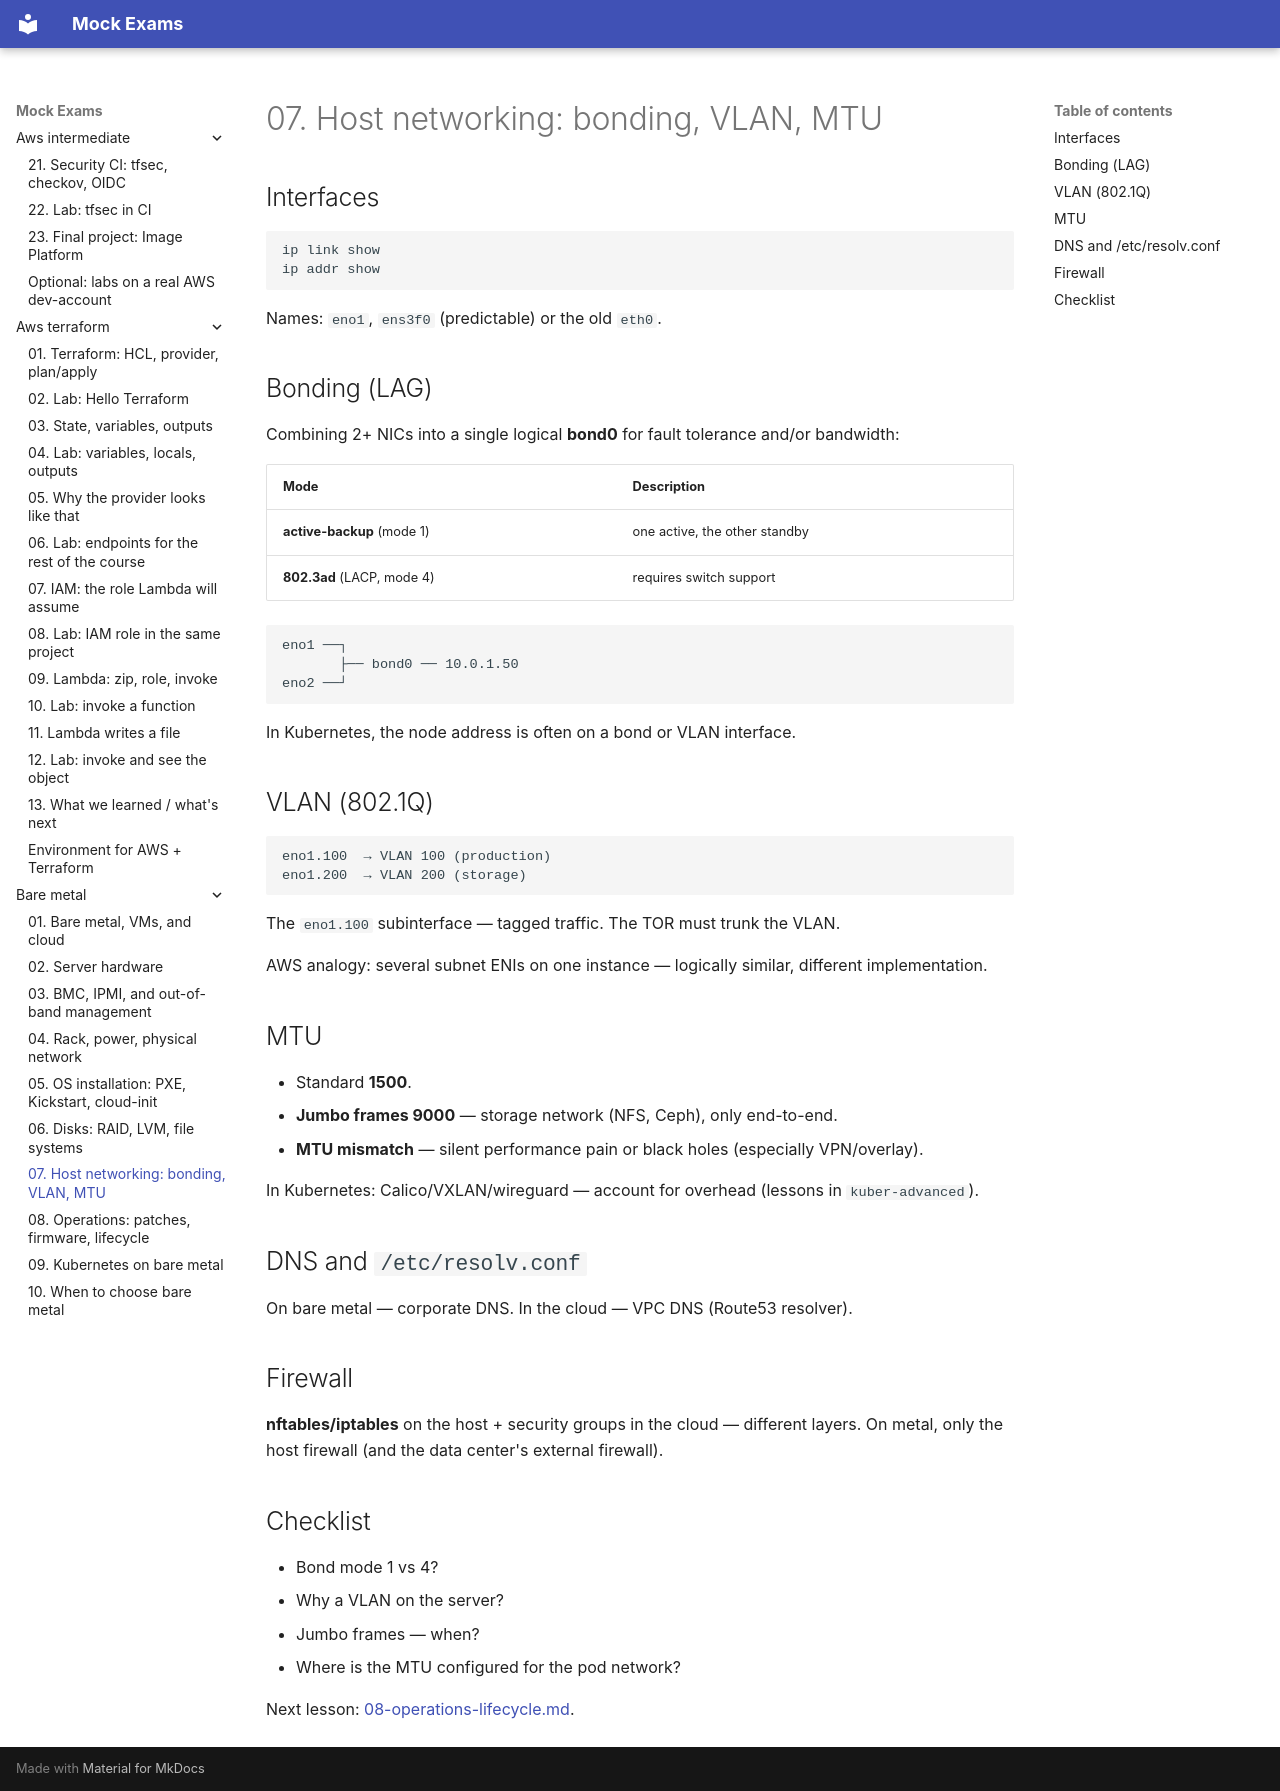

repository: FedorArbuzov/mock-exams · page: bare-metal/07-host-networking/index.html · generator: mkdocs

# 07. Host networking: bonding, VLAN, MTU

## Interfaces

```bash
ip link show
ip addr show
```

Names: `eno1`, `ens3f0` (predictable) or the old `eth0`.

## Bonding (LAG)

Combining 2+ NICs into a single logical **bond0** for fault tolerance and/or bandwidth:

| Mode | Description |
|---|---|
| **active-backup** (mode 1) | one active, the other standby |
| **802.3ad** (LACP, mode 4) | requires switch support |

```text
eno1 ──┐
       ├── bond0 ── 10.0.1.50
eno2 ──┘
```

In Kubernetes, the node address is often on a bond or VLAN interface.

## VLAN (802.1Q)

```text
eno1.100  → VLAN 100 (production)
eno1.200  → VLAN 200 (storage)
```

The `eno1.100` subinterface — tagged traffic. The TOR must trunk the VLAN.

AWS analogy: several subnet ENIs on one instance — logically similar, different implementation.

## MTU

- Standard **1500**.
- **Jumbo frames 9000** — storage network (NFS, Ceph), only end-to-end.
- **MTU mismatch** — silent performance pain or black holes (especially VPN/overlay).

In Kubernetes: Calico/VXLAN/wireguard — account for overhead (lessons in `kuber-advanced`).

## DNS and `/etc/resolv.conf`

On bare metal — corporate DNS. In the cloud — VPC DNS (Route53 resolver).

## Firewall

**nftables/iptables** on the host + security groups in the cloud — different layers. On metal, only the host firewall (and the data center's external firewall).

## Checklist

- Bond mode 1 vs 4?
- Why a VLAN on the server?
- Jumbo frames — when?
- Where is the MTU configured for the pod network?

Next lesson: [08-operations-lifecycle.md](08-operations-lifecycle.md).
